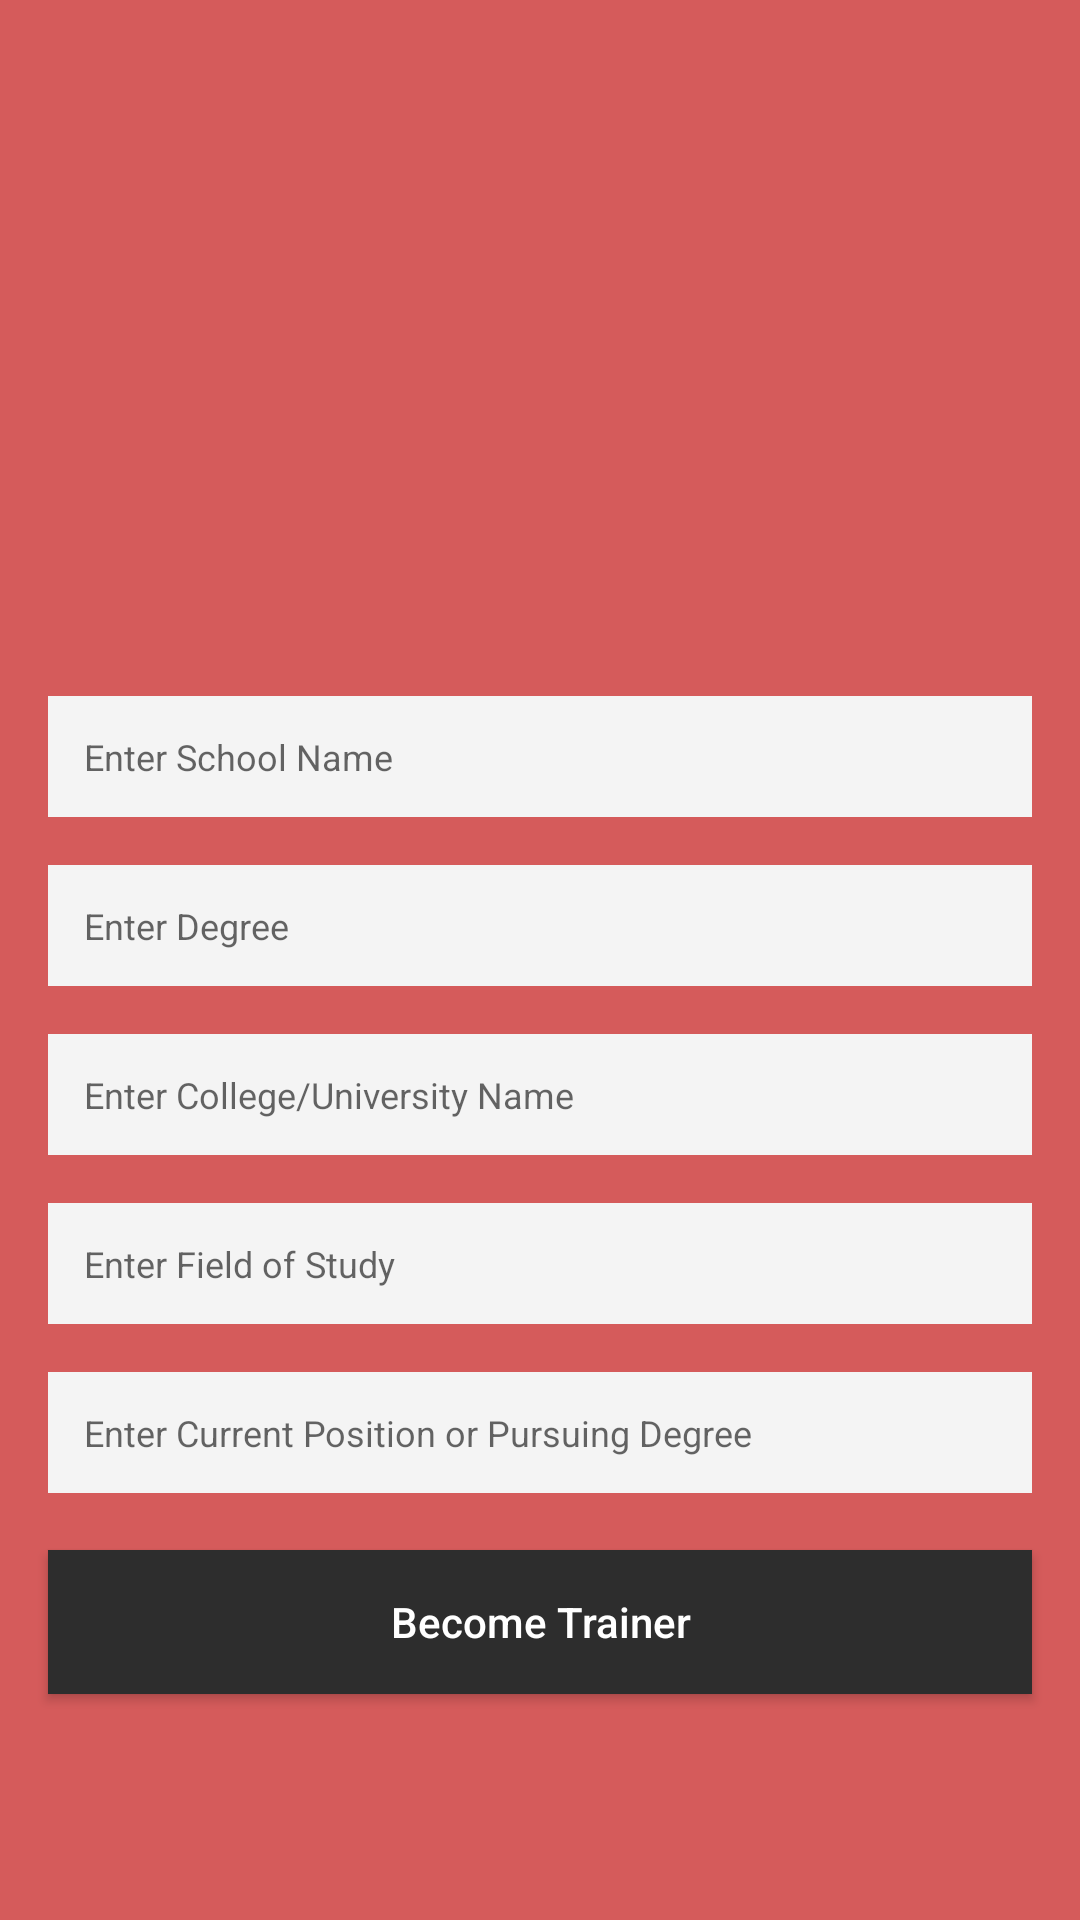

Here is an Android app screen rendered from its layout file. Give the layout XML and the strings, colors and styles it references.
<!-- AndroidManifest.xml: activity theme AppTheme -->
<!-- res/layout/activity_instructor_portfolio.xml -->
<?xml version="1.0" encoding="utf-8"?>
<ScrollView xmlns:app="http://schemas.android.com/apk/res-auto"
    android:layout_height="match_parent"
    android:layout_width="match_parent"
    xmlns:android="http://schemas.android.com/apk/res/android"
    android:background="@color/colorPrimaryLight">
    <androidx.constraintlayout.widget.ConstraintLayout
        android:layout_width="match_parent"
        android:layout_height="wrap_content">

        <ImageView
            android:id="@+id/iv_instructor_portfolio"
            android:layout_width="200dp"
            android:layout_height="200dp"
            android:layout_marginTop="16dp"
            app:layout_constraintEnd_toEndOf="parent"
            app:layout_constraintStart_toStartOf="parent"
            app:layout_constraintTop_toTopOf="parent"
            app:srcCompat="@drawable/instructor_portfolio" />

        <EditText
            android:id="@+id/edittext_portfolio_schoolName"
            android:layout_width="0dp"
            android:layout_height="wrap_content"
            android:layout_marginStart="16dp"
            android:layout_marginTop="16dp"
            android:layout_marginEnd="16dp"
            android:background="@drawable/edittext_frame"
            android:hint="Enter School Name"
            android:inputType="textPersonName"
            android:textSize="12sp"
            app:layout_constraintEnd_toEndOf="parent"
            app:layout_constraintStart_toStartOf="parent"
            app:layout_constraintTop_toBottomOf="@+id/iv_instructor_portfolio" />

        <EditText
            android:id="@+id/edittext_portfolio_degree"
            android:layout_width="0dp"
            android:layout_height="wrap_content"
            android:layout_marginStart="16dp"
            android:layout_marginTop="16dp"
            android:layout_marginEnd="16dp"
            android:background="@drawable/edittext_frame"
            android:hint="Enter Degree"
            android:inputType="textPersonName"
            android:textSize="12sp"
            app:layout_constraintEnd_toEndOf="parent"
            app:layout_constraintStart_toStartOf="parent"
            app:layout_constraintTop_toBottomOf="@+id/edittext_portfolio_schoolName"
            />

        <EditText
            android:id="@+id/edittext_portfolio_collegeName"
            android:layout_width="0dp"
            android:layout_height="wrap_content"
            android:layout_marginStart="16dp"
            android:layout_marginTop="16dp"
            android:layout_marginEnd="16dp"
            android:background="@drawable/edittext_frame"
            android:hint="Enter College/University Name"
            android:inputType="textPersonName"
            android:textSize="12sp"
            app:layout_constraintEnd_toEndOf="parent"
            app:layout_constraintStart_toStartOf="parent"
            app:layout_constraintTop_toBottomOf="@+id/edittext_portfolio_degree" />

        <EditText
            android:id="@+id/edittext_portfolio_fieldOfStudy"
            android:layout_width="0dp"
            android:layout_height="wrap_content"
            android:layout_marginStart="16dp"
            android:layout_marginTop="16dp"
            android:layout_marginEnd="16dp"
            android:background="@drawable/edittext_frame"
            android:hint="Enter Field of Study"
            android:inputType="textPersonName"
            android:textSize="12sp"
            app:layout_constraintEnd_toEndOf="parent"
            app:layout_constraintStart_toStartOf="parent"
            app:layout_constraintTop_toBottomOf="@+id/edittext_portfolio_collegeName" />

        <EditText
            android:id="@+id/edittext_portfolio_currentPosition"
            android:layout_width="0dp"
            android:layout_height="wrap_content"
            android:layout_marginStart="16dp"
            android:layout_marginTop="16dp"
            android:layout_marginEnd="16dp"
            android:background="@drawable/edittext_frame"
            android:hint="Enter Current Position or Pursuing Degree"
            android:inputType="textPersonName"
            android:textSize="12sp"
            app:layout_constraintEnd_toEndOf="parent"
            app:layout_constraintStart_toStartOf="parent"
            app:layout_constraintTop_toBottomOf="@+id/edittext_portfolio_fieldOfStudy" />


        <Button
            android:id="@+id/btn_become_instructor_form"
            android:layout_width="0dp"
            android:layout_height="wrap_content"
            android:layout_marginBottom="32dp"
            android:background="@color/colorAccent"
            android:text="Become Trainer"
            android:textAllCaps="false"
            android:textColor="@color/white"
            app:layout_constraintBottom_toBottomOf="parent"
            app:layout_constraintEnd_toEndOf="@+id/edittext_portfolio_currentPosition"
            app:layout_constraintHorizontal_bias="0.6"
            app:layout_constraintStart_toStartOf="@+id/edittext_portfolio_currentPosition"
            app:layout_constraintTop_toBottomOf="@+id/portfolio_progress_bar" />

        <com.wang.avi.AVLoadingIndicatorView
            android:id="@+id/portfolio_progress_bar"
            style="@style/AVLoadingIndicatorView.Large"
            android:layout_width="wrap_content"
            android:layout_height="wrap_content"
            android:elevation="10dp"
            android:visibility="invisible"
            app:indicatorColor="@color/white"
            app:indicatorName="BallScaleMultipleIndicator"
            app:layout_constraintEnd_toEndOf="@+id/edittext_portfolio_currentPosition"
            app:layout_constraintStart_toStartOf="@+id/edittext_portfolio_currentPosition"
            app:layout_constraintTop_toBottomOf="@+id/edittext_portfolio_currentPosition" />


    </androidx.constraintlayout.widget.ConstraintLayout>
</ScrollView>
<!-- resources referenced by this layout -->
<resources>
  <color name="colorAccent">#2d2d2d</color>
  <color name="colorPrimaryLight">#d55b5b</color>
  <color name="white">#ffffff</color>
  <!-- drawable edittext_frame (drawable) -->
  <?xml version="1.0" encoding="utf-8"?>
  <shape xmlns:android="http://schemas.android.com/apk/res/android">
  
  
      <solid android:color="#f4f4f4" />
      <padding android:top="12dp" android:bottom="12dp"
          android:right="12dp" android:left="12dp" />
  
  </shape>
  <!-- drawable instructor_portfolio: png bitmap (drawable-hdpi, 67289 bytes) -->
  <style name="AppTheme" parent="Theme.AppCompat.Light.DarkActionBar">
          
          <item name="colorPrimary">@color/colorPrimary</item>
          <item name="colorPrimaryDark">@color/colorPrimaryDark</item>
          <item name="colorAccent">@color/colorAccent</item>
      </style>
  <color name="colorPrimary">#cb3232</color>
  <color name="colorPrimaryDark">#7a1e1e</color>
</resources>
